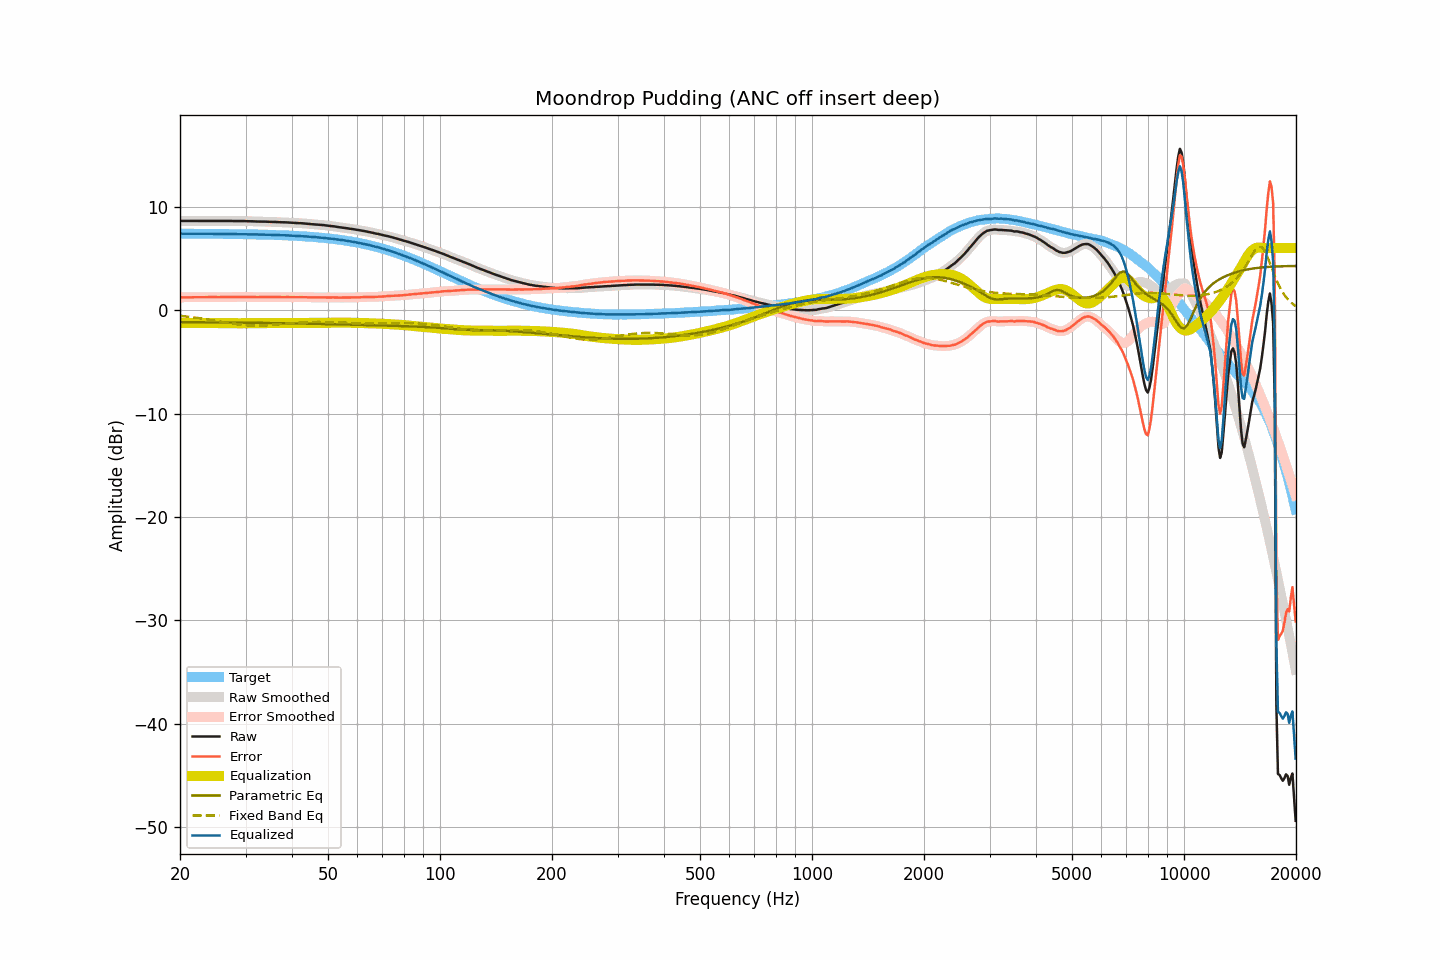

The data file committed next to this chart (first rows):
frequency, raw, smoothed, error, error_smoothed, equalization, parametric_eq, fixed_band_eq, equalized_raw, equalized_smoothed, target
20.00, 8.62, 8.62, 1.23, 1.23, -1.24, -1.16, -0.55, 7.38, 7.38, 7.39
20.20, 8.62, 8.62, 1.23, 1.23, -1.24, -1.16, -0.57, 7.38, 7.38, 7.39
20.40, 8.62, 8.62, 1.23, 1.23, -1.24, -1.16, -0.59, 7.38, 7.38, 7.39
20.61, 8.62, 8.62, 1.24, 1.24, -1.24, -1.16, -0.60, 7.38, 7.38, 7.38
20.81, 8.62, 8.62, 1.24, 1.24, -1.24, -1.17, -0.62, 7.38, 7.38, 7.38
21.02, 8.62, 8.62, 1.24, 1.24, -1.24, -1.17, -0.64, 7.38, 7.38, 7.38
21.23, 8.62, 8.62, 1.24, 1.24, -1.24, -1.17, -0.66, 7.38, 7.39, 7.38
21.44, 8.62, 8.62, 1.24, 1.24, -1.24, -1.17, -0.68, 7.38, 7.38, 7.38
21.66, 8.62, 8.62, 1.24, 1.24, -1.23, -1.17, -0.70, 7.39, 7.38, 7.38
21.87, 8.61, 8.61, 1.23, 1.23, -1.23, -1.17, -0.72, 7.38, 7.38, 7.38
22.09, 8.61, 8.61, 1.23, 1.23, -1.23, -1.17, -0.74, 7.38, 7.38, 7.38
22.31, 8.61, 8.61, 1.23, 1.23, -1.23, -1.17, -0.76, 7.38, 7.37, 7.38
22.54, 8.61, 8.61, 1.23, 1.23, -1.24, -1.17, -0.78, 7.37, 7.37, 7.38
22.76, 8.61, 8.61, 1.23, 1.24, -1.24, -1.18, -0.81, 7.37, 7.38, 7.38
22.99, 8.62, 8.62, 1.24, 1.24, -1.24, -1.18, -0.83, 7.38, 7.37, 7.38
23.22, 8.62, 8.62, 1.25, 1.25, -1.25, -1.18, -0.85, 7.37, 7.37, 7.37
23.45, 8.62, 8.62, 1.25, 1.25, -1.25, -1.18, -0.88, 7.37, 7.38, 7.37
23.69, 8.63, 8.63, 1.26, 1.26, -1.25, -1.18, -0.90, 7.38, 7.38, 7.37
23.92, 8.63, 8.63, 1.26, 1.26, -1.25, -1.18, -0.93, 7.38, 7.38, 7.37
24.16, 8.63, 8.63, 1.26, 1.26, -1.25, -1.18, -0.95, 7.38, 7.37, 7.37
24.40, 8.62, 8.62, 1.25, 1.25, -1.25, -1.18, -0.98, 7.37, 7.37, 7.37
24.65, 8.62, 8.62, 1.25, 1.25, -1.25, -1.19, -1.00, 7.37, 7.37, 7.37
24.89, 8.62, 8.62, 1.25, 1.25, -1.25, -1.19, -1.03, 7.37, 7.36, 7.37
25.14, 8.62, 8.62, 1.25, 1.25, -1.25, -1.19, -1.06, 7.37, 7.36, 7.36
25.39, 8.61, 8.62, 1.25, 1.25, -1.25, -1.19, -1.09, 7.36, 7.36, 7.36
25.65, 8.62, 8.62, 1.26, 1.26, -1.26, -1.19, -1.11, 7.36, 7.36, 7.36
25.91, 8.62, 8.62, 1.26, 1.26, -1.26, -1.19, -1.14, 7.36, 7.36, 7.36
26.16, 8.62, 8.62, 1.26, 1.26, -1.26, -1.19, -1.17, 7.36, 7.36, 7.36
26.43, 8.62, 8.62, 1.26, 1.26, -1.26, -1.20, -1.19, 7.36, 7.36, 7.36
26.69, 8.62, 8.62, 1.26, 1.26, -1.26, -1.20, -1.22, 7.36, 7.36, 7.36
26.96, 8.62, 8.62, 1.27, 1.27, -1.27, -1.20, -1.25, 7.35, 7.35, 7.35
27.23, 8.62, 8.62, 1.27, 1.27, -1.27, -1.20, -1.27, 7.35, 7.35, 7.35
27.50, 8.62, 8.62, 1.27, 1.27, -1.27, -1.20, -1.30, 7.35, 7.35, 7.35
27.77, 8.62, 8.62, 1.27, 1.27, -1.27, -1.20, -1.32, 7.35, 7.35, 7.35
28.05, 8.62, 8.62, 1.27, 1.27, -1.27, -1.20, -1.34, 7.35, 7.35, 7.35
28.33, 8.62, 8.62, 1.28, 1.27, -1.27, -1.21, -1.36, 7.35, 7.34, 7.34
28.62, 8.61, 8.61, 1.27, 1.27, -1.27, -1.21, -1.39, 7.34, 7.34, 7.34
28.90, 8.61, 8.61, 1.27, 1.27, -1.27, -1.21, -1.41, 7.34, 7.34, 7.34
29.19, 8.61, 8.61, 1.27, 1.27, -1.27, -1.21, -1.42, 7.34, 7.34, 7.34
29.48, 8.61, 8.61, 1.27, 1.27, -1.27, -1.21, -1.44, 7.34, 7.34, 7.33
29.78, 8.60, 8.60, 1.27, 1.27, -1.27, -1.22, -1.45, 7.33, 7.33, 7.33
30.08, 8.60, 8.60, 1.27, 1.27, -1.27, -1.22, -1.47, 7.33, 7.33, 7.33
30.38, 8.59, 8.59, 1.26, 1.27, -1.27, -1.22, -1.48, 7.32, 7.33, 7.33
30.68, 8.59, 8.59, 1.27, 1.27, -1.27, -1.22, -1.49, 7.32, 7.33, 7.32
30.99, 8.59, 8.59, 1.27, 1.26, -1.26, -1.22, -1.50, 7.33, 7.32, 7.32
31.30, 8.58, 8.58, 1.26, 1.26, -1.26, -1.22, -1.50, 7.32, 7.32, 7.32
31.61, 8.57, 8.57, 1.25, 1.26, -1.26, -1.23, -1.51, 7.31, 7.32, 7.32
31.93, 8.57, 8.57, 1.26, 1.26, -1.26, -1.23, -1.51, 7.31, 7.31, 7.31
32.24, 8.56, 8.56, 1.25, 1.25, -1.26, -1.23, -1.51, 7.30, 7.31, 7.31
32.57, 8.56, 8.56, 1.25, 1.25, -1.25, -1.23, -1.50, 7.31, 7.30, 7.31
32.89, 8.55, 8.55, 1.25, 1.25, -1.25, -1.24, -1.50, 7.30, 7.30, 7.30
33.22, 8.55, 8.55, 1.25, 1.25, -1.25, -1.24, -1.50, 7.30, 7.30, 7.30
33.55, 8.55, 8.55, 1.26, 1.25, -1.25, -1.24, -1.49, 7.30, 7.29, 7.29
33.89, 8.55, 8.55, 1.26, 1.26, -1.26, -1.24, -1.48, 7.29, 7.29, 7.29
34.23, 8.54, 8.54, 1.25, 1.26, -1.26, -1.24, -1.47, 7.28, 7.29, 7.29
34.57, 8.54, 8.54, 1.26, 1.26, -1.26, -1.25, -1.46, 7.28, 7.28, 7.28
34.92, 8.53, 8.53, 1.25, 1.26, -1.26, -1.25, -1.45, 7.27, 7.28, 7.28
35.27, 8.53, 8.53, 1.26, 1.26, -1.26, -1.25, -1.44, 7.27, 7.27, 7.27
35.62, 8.52, 8.52, 1.25, 1.26, -1.26, -1.25, -1.42, 7.26, 7.27, 7.27
35.97, 8.52, 8.52, 1.26, 1.25, -1.25, -1.26, -1.41, 7.27, 7.26, 7.26
... 635 more rows
